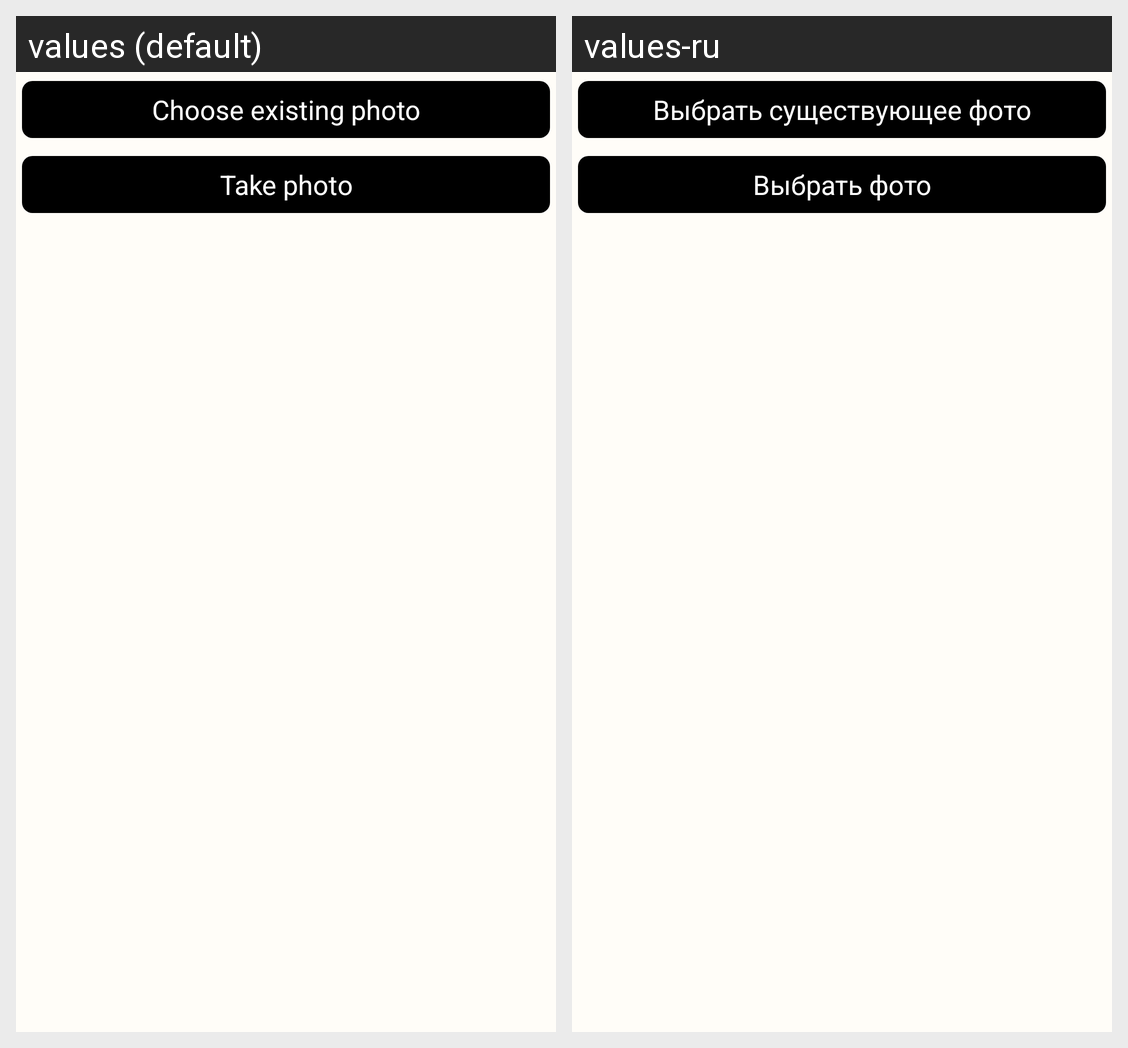

Translations of the strings shown on this Android screen, per locale in the grid:
Android screen res/layout/dialog_photo.xml rendered under 2 locales, left to right: values (default), values-ru. Device: Nexus 5 (rendered at 1080×1920; each locale shown at half size, 540×960, under a caption strip naming it); theme MainTheme.
Strings drawn on this screen, with the default value and each locale's value (text and hints the layout hard-codes, and strings that could not be matched under every locale, appear in the picture but are not listed):

choose_existing
  values: Choose existing photo
  values-ru: Выбрать существующее фото

take_photo
  values: Take photo
  values-ru: Выбрать фото
